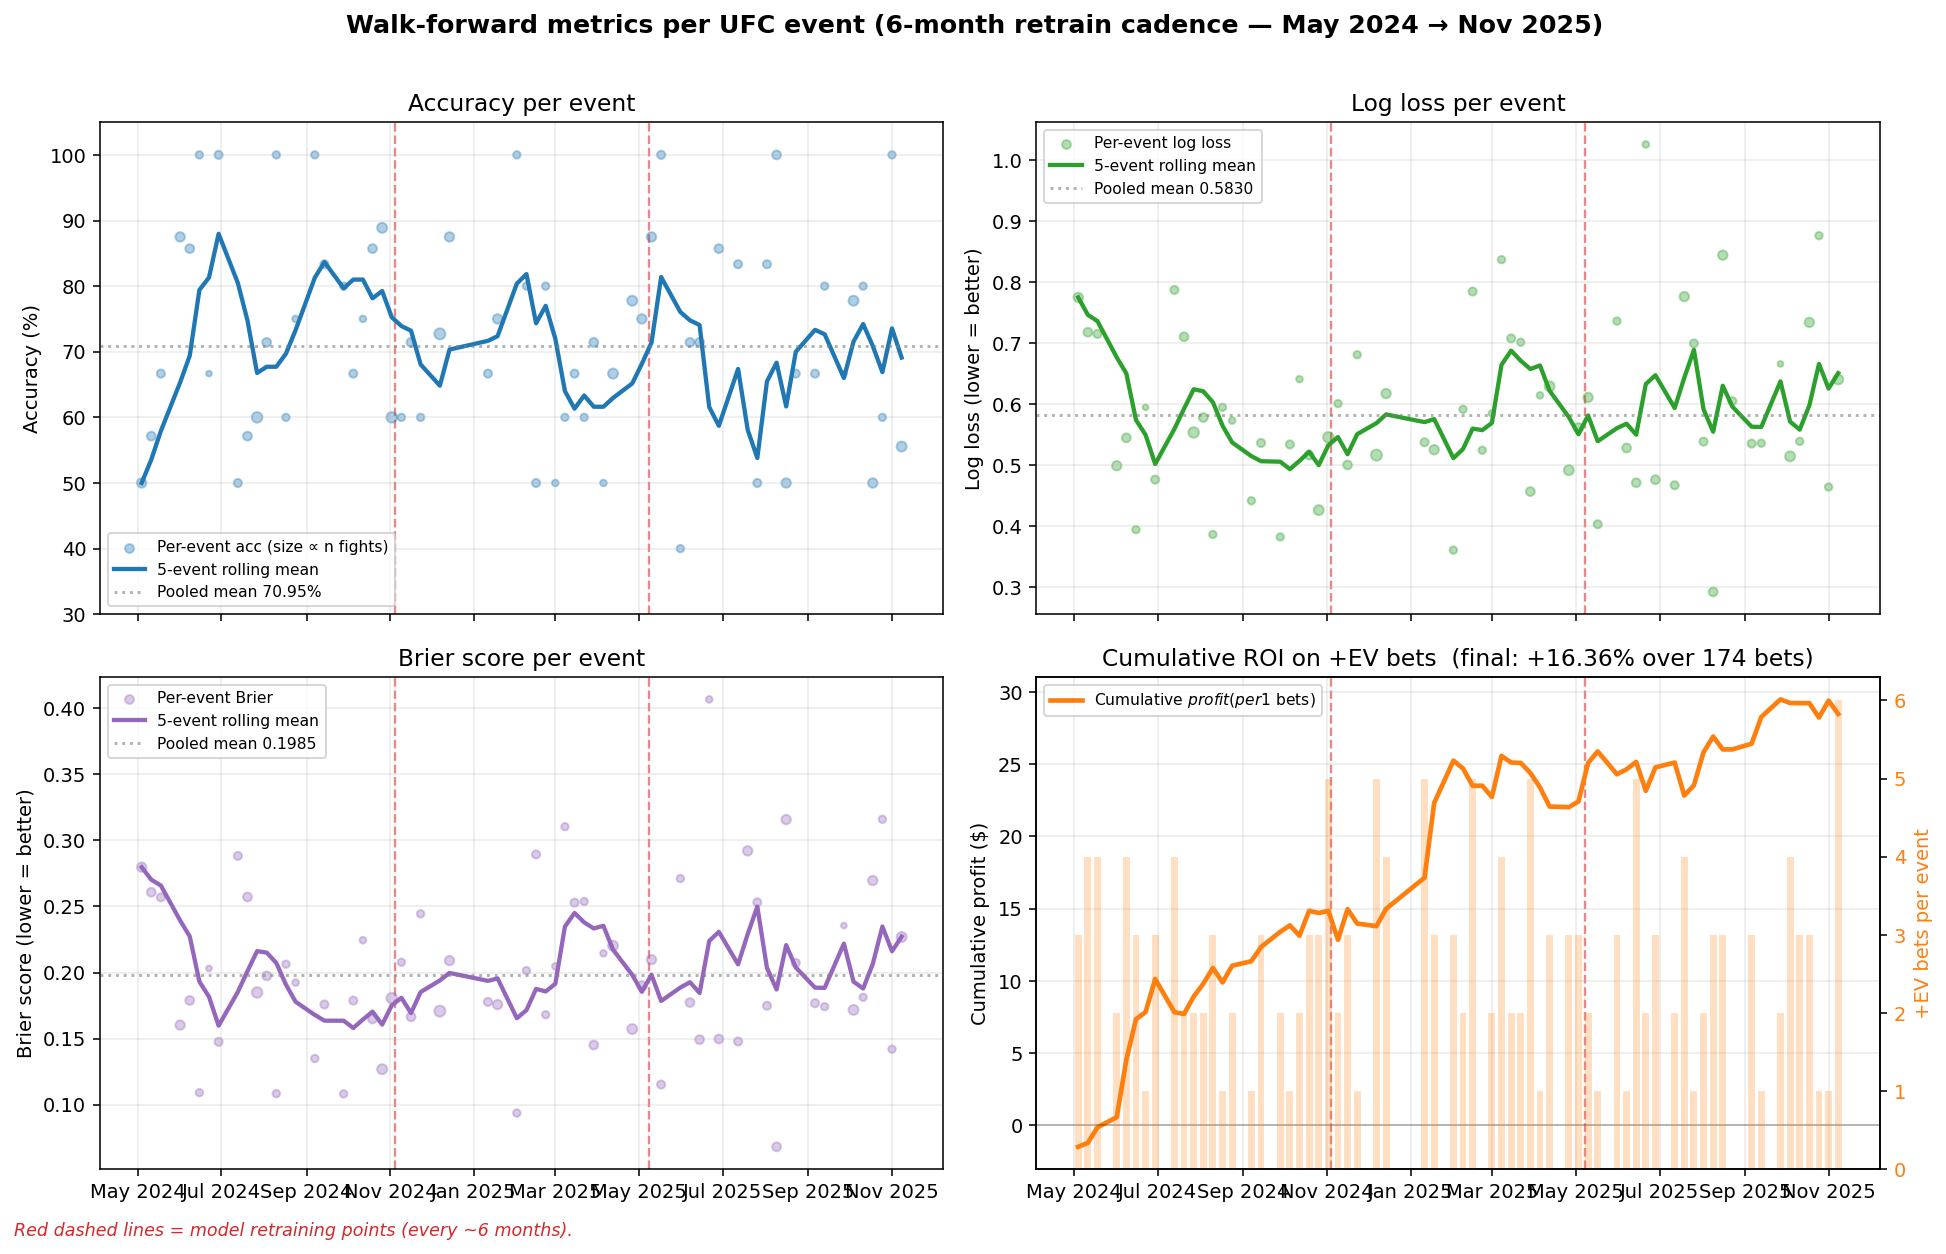

The table this chart was drawn from, first rows:
DATE, n, acc, ll, brier, n_ev_bets, ev_profit, cum_profit, cum_bets, cum_roi, acc_roll, ll_roll, brier_roll
2024-05-04, 8, 0.5, 0.7749, 0.2798, 3, -1.476, -1.476, 3, -0.4921, 0.5, 0.7749, 0.2798
2024-05-11, 7, 0.5714, 0.7179, 0.2608, 4, 0.27, -1.206, 7, -0.1723, 0.5357, 0.7464, 0.2703
2024-05-18, 6, 0.6667, 0.7151, 0.2569, 4, 1.082, -0.1243, 11, -0.0113, 0.5794, 0.736, 0.2658
2024-06-01, 8, 0.875, 0.4992, 0.1602, 2, 0.6951, 0.5708, 13, 0.04391, 0.6533, 0.6768, 0.2394
2024-06-08, 7, 0.8571, 0.5449, 0.1789, 4, 3.966, 4.537, 17, 0.2669, 0.694, 0.6504, 0.2273
2024-06-15, 5, 1.0, 0.3946, 0.1091, 3, 2.813, 7.349, 20, 0.3675, 0.794, 0.5743, 0.1932
2024-06-22, 3, 0.6667, 0.5949, 0.2031, 1, 0.495, 7.844, 21, 0.3735, 0.8131, 0.5497, 0.1816
2024-06-29, 6, 1.0, 0.4766, 0.1475, 3, 2.288, 10.13, 24, 0.4222, 0.8798, 0.502, 0.1598
2024-07-13, 6, 0.5, 0.7872, 0.2883, 4, -2.301, 7.832, 28, 0.2797, 0.8048, 0.5596, 0.1854
2024-07-20, 7, 0.5714, 0.7104, 0.2572, 2, -0.115, 7.717, 30, 0.2572, 0.7476, 0.5927, 0.201
2024-07-27, 10, 0.6, 0.5537, 0.1849, 2, 1.2, 8.917, 32, 0.2786, 0.6676, 0.6245, 0.2162
2024-08-03, 7, 0.7143, 0.5781, 0.1975, 2, 0.883, 9.8, 34, 0.2882, 0.6771, 0.6212, 0.2151
2024-08-10, 5, 1.0, 0.3867, 0.1083, 3, 1.096, 10.9, 37, 0.2945, 0.6771, 0.6032, 0.2072
2024-08-17, 5, 0.6, 0.5949, 0.2063, 1, -1.0, 9.896, 38, 0.2604, 0.6971, 0.5648, 0.1908
2024-08-24, 4, 0.75, 0.5732, 0.1924, 2, 1.152, 11.05, 40, 0.2762, 0.7329, 0.5373, 0.1779
2024-09-07, 5, 1.0, 0.4419, 0.1349, 1, 0.3165, 11.36, 41, 0.2772, 0.8129, 0.515, 0.1679
2024-09-14, 6, 0.8333, 0.5365, 0.1758, 3, 0.9774, 12.34, 44, 0.2805, 0.8367, 0.5066, 0.1636
2024-09-28, 5, 0.8, 0.3827, 0.1081, 2, 1.056, 13.4, 46, 0.2913, 0.7967, 0.5058, 0.1635
2024-10-05, 6, 0.6667, 0.5341, 0.1788, 1, 0.4425, 13.84, 47, 0.2945, 0.81, 0.4937, 0.158
2024-10-12, 4, 0.75, 0.641, 0.2245, 2, -0.7143, 13.13, 49, 0.2679, 0.81, 0.5073, 0.1644
2024-10-19, 7, 0.8571, 0.5166, 0.1648, 3, 1.725, 14.85, 52, 0.2856, 0.7814, 0.5222, 0.1704
2024-10-26, 9, 0.8889, 0.4265, 0.1268, 3, -0.1526, 14.7, 55, 0.2672, 0.7925, 0.5002, 0.1606
2024-11-02, 10, 0.6, 0.5459, 0.1807, 5, 0.1482, 14.85, 60, 0.2474, 0.7525, 0.5328, 0.1751
2024-11-09, 5, 0.6, 0.601, 0.2078, 2, -2.0, 12.85, 62, 0.2072, 0.7392, 0.5462, 0.1809
2024-11-16, 7, 0.7143, 0.5005, 0.1665, 3, 2.119, 14.97, 65, 0.2302, 0.7321, 0.5181, 0.1693
2024-11-23, 5, 0.6, 0.681, 0.2444, 1, -1.0, 13.97, 66, 0.2116, 0.6806, 0.551, 0.1852
2024-12-07, 11, 0.7273, 0.5166, 0.1708, 5, -0.1801, 13.79, 71, 0.1942, 0.6483, 0.569, 0.194
2024-12-14, 8, 0.875, 0.6174, 0.209, 4, 1.2, 14.99, 75, 0.1998, 0.7033, 0.5833, 0.1997
2025-01-11, 6, 0.6667, 0.5377, 0.1778, 5, 2.157, 17.14, 80, 0.2143, 0.7166, 0.5707, 0.1937
2025-01-18, 8, 0.75, 0.5254, 0.1758, 3, 5.16, 22.3, 83, 0.2687, 0.7238, 0.5756, 0.1956
2025-02-01, 5, 1.0, 0.3611, 0.09364, 3, 2.934, 25.24, 86, 0.2935, 0.8038, 0.5116, 0.1654
2025-02-08, 5, 0.8, 0.5917, 0.2015, 2, -0.5455, 24.69, 88, 0.2806, 0.8183, 0.5267, 0.1715
2025-02-15, 6, 0.5, 0.7845, 0.2894, 5, -1.189, 23.5, 93, 0.2527, 0.7433, 0.5601, 0.1876
2025-02-22, 5, 0.8, 0.5247, 0.1681, 0, 0.0, 23.5, 93, 0.2527, 0.77, 0.5575, 0.1857
2025-03-01, 4, 0.5, 0.585, 0.2047, 2, -0.7778, 22.72, 95, 0.2392, 0.72, 0.5694, 0.1915
2025-03-08, 5, 0.6, 0.8367, 0.3104, 4, 2.845, 25.57, 99, 0.2583, 0.64, 0.6645, 0.2348
2025-03-15, 6, 0.6667, 0.7078, 0.2529, 2, -0.4624, 25.11, 101, 0.2486, 0.6133, 0.6877, 0.2451
2025-03-22, 5, 0.6, 0.7015, 0.2538, 2, -0.02913, 25.08, 103, 0.2435, 0.6333, 0.6711, 0.238
2025-03-29, 7, 0.7143, 0.457, 0.1451, 5, -0.6933, 24.39, 108, 0.2258, 0.6162, 0.6576, 0.2334
2025-04-05, 4, 0.5, 0.6145, 0.2145, 1, -1.0, 23.39, 109, 0.2145, 0.6162, 0.6635, 0.2353
2025-04-12, 9, 0.6667, 0.6292, 0.2203, 3, -1.324, 22.06, 112, 0.197, 0.6295, 0.622, 0.2173
2025-04-26, 9, 0.7778, 0.492, 0.1572, 3, -0.04048, 22.02, 115, 0.1915, 0.6517, 0.5788, 0.1982
2025-05-03, 8, 0.75, 0.5613, 0.1899, 3, 0.3955, 22.42, 118, 0.19, 0.6817, 0.5508, 0.1854
2025-05-10, 8, 0.875, 0.6111, 0.2098, 2, 2.66, 25.08, 120, 0.209, 0.7139, 0.5816, 0.1983
2025-05-17, 6, 1.0, 0.4034, 0.1152, 1, 0.8, 25.88, 121, 0.2139, 0.8139, 0.5394, 0.1785
2025-05-31, 5, 0.4, 0.7361, 0.2712, 3, -1.582, 24.29, 124, 0.1959, 0.7606, 0.5608, 0.1887
2025-06-07, 7, 0.7143, 0.5283, 0.1773, 1, 0.3472, 24.64, 125, 0.1971, 0.7479, 0.568, 0.1927
2025-06-14, 7, 0.7143, 0.4714, 0.1492, 5, 0.5048, 25.15, 130, 0.1934, 0.7407, 0.5501, 0.1845
2025-06-21, 4, 0.25, 1.025, 0.4068, 2, -2.0, 23.15, 132, 0.1754, 0.6157, 0.6329, 0.2239
2025-06-28, 7, 0.8571, 0.4763, 0.1497, 3, 1.626, 24.77, 135, 0.1835, 0.5871, 0.6475, 0.2308
2025-07-12, 6, 0.8333, 0.4674, 0.1478, 2, 0.33, 25.1, 137, 0.1832, 0.6738, 0.5938, 0.2062
2025-07-19, 8, 0.25, 0.7762, 0.2921, 4, -2.281, 22.82, 141, 0.1619, 0.581, 0.6433, 0.2291
2025-07-26, 6, 0.5, 0.6995, 0.2531, 1, 0.7092, 23.53, 142, 0.1657, 0.5381, 0.689, 0.2499
2025-08-02, 6, 0.8333, 0.5387, 0.1749, 2, 2.283, 25.81, 144, 0.1793, 0.6548, 0.5916, 0.2035
2025-08-09, 7, 1.0, 0.2927, 0.06807, 3, 1.091, 26.9, 147, 0.183, 0.6833, 0.5549, 0.1872
2025-08-16, 8, 0.5, 0.8441, 0.3158, 3, -0.89, 26.01, 150, 0.1734, 0.6167, 0.6302, 0.2208
2025-08-23, 6, 0.6667, 0.6048, 0.2073, 0, 0.0, 26.01, 150, 0.1734, 0.7, 0.596, 0.2038
2025-09-06, 6, 0.6667, 0.5355, 0.1768, 3, 0.3912, 26.41, 153, 0.1726, 0.7333, 0.5632, 0.1885
2025-09-13, 5, 0.8, 0.5362, 0.1742, 1, 1.85, 28.26, 154, 0.1835, 0.7267, 0.5627, 0.1884
2025-09-27, 3, 0.6667, 0.6659, 0.2355, 2, 1.22, 29.48, 156, 0.1889, 0.66, 0.6373, 0.2219
... 6 more rows
